4-way image classification set "dataset" from GitHub (iDanishDev/Maize-Disease-Detection); label vocabulary: maize blight, maize common rust, maize gray leaf spot, maize healthy.

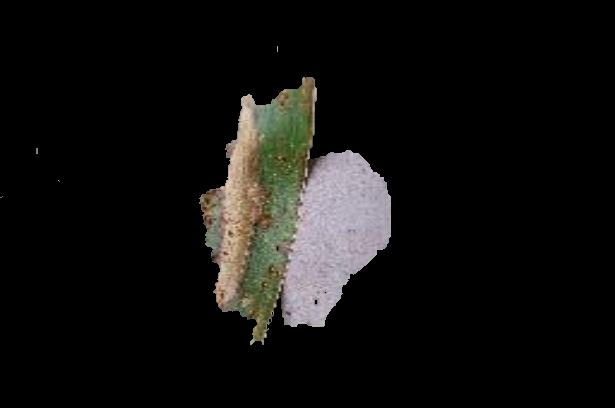
Label: maize blight

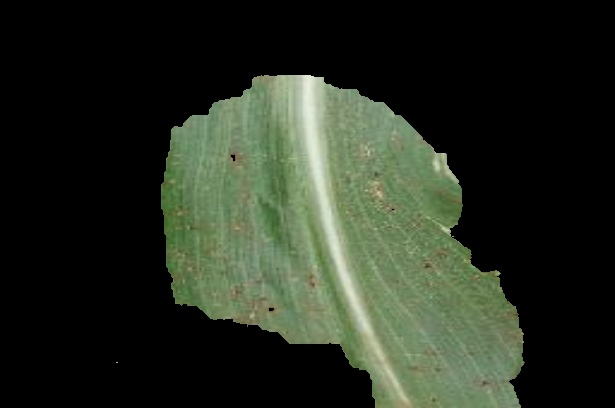
Label: maize common rust

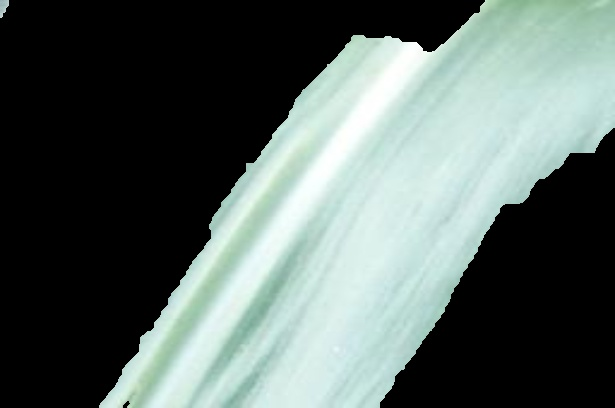
Label: maize healthy

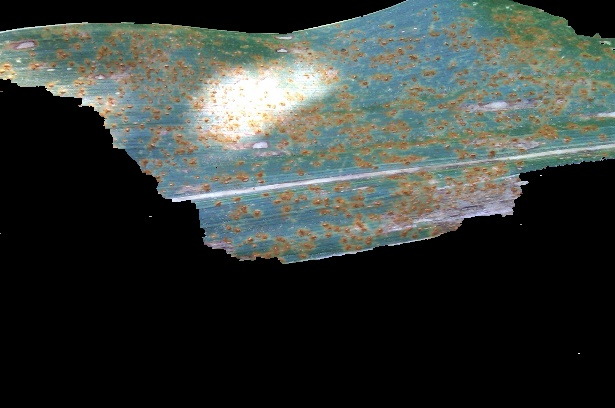
Label: maize common rust

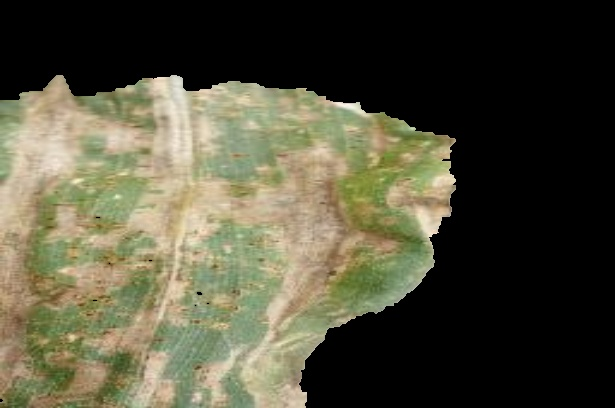
Label: maize gray leaf spot

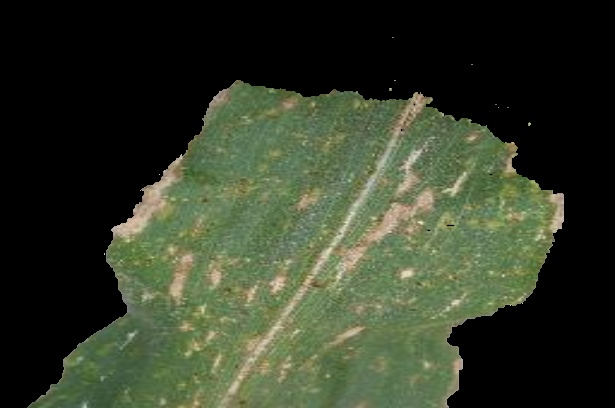
Label: maize gray leaf spot
